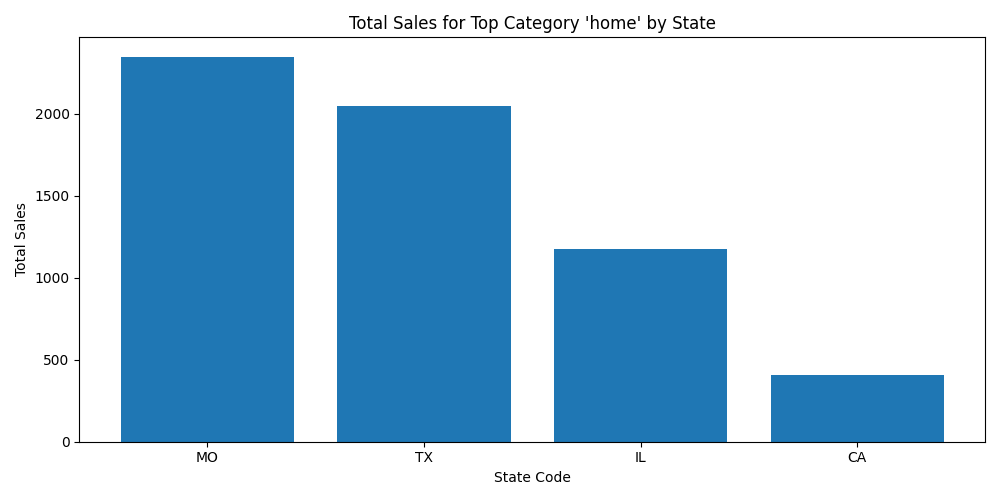

Source data for this figure (header and first rows):
statecode, total_sales
MO, 2348
TX, 2048
IL, 1177
CA, 408.4
